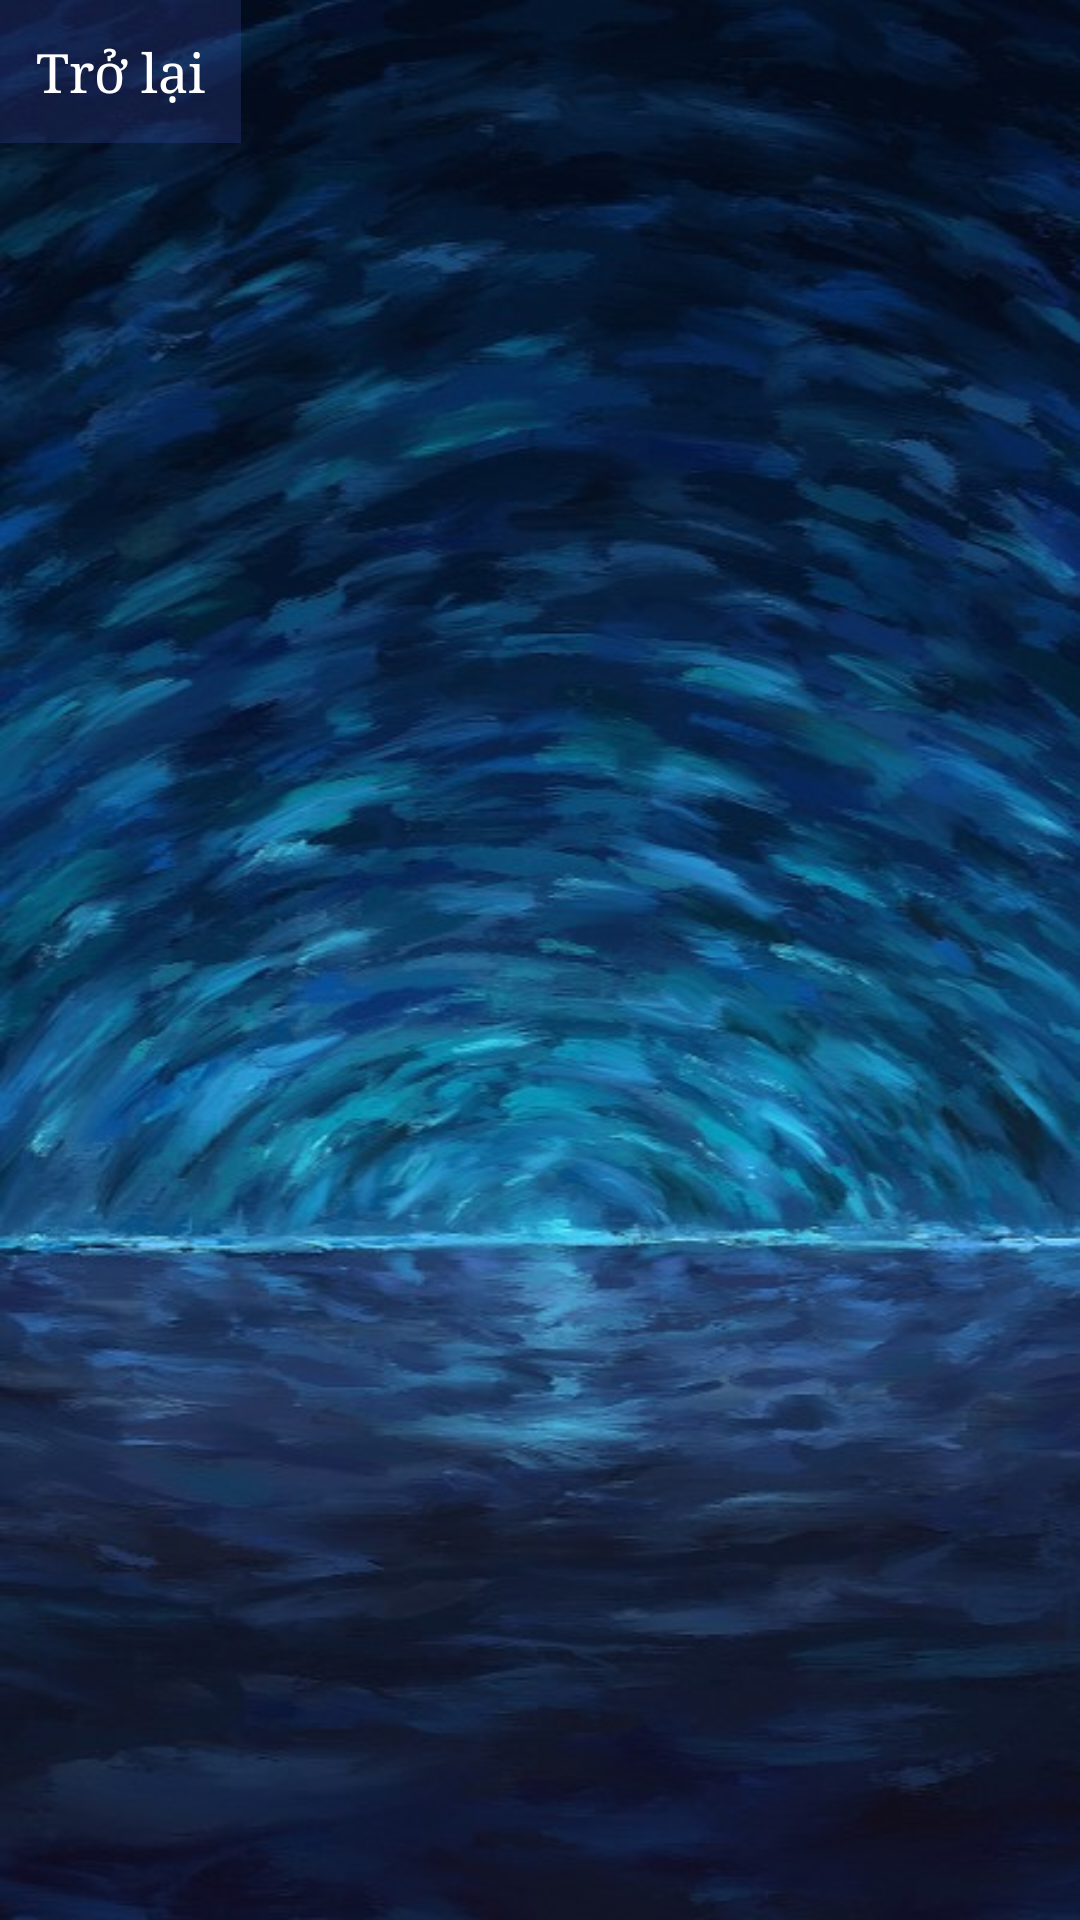

Here is an Android app screen rendered from its layout file. Give the layout XML and the strings, colors and styles it references.
<!-- AndroidManifest.xml: application theme Theme.Quasar -->
<!-- res/layout/activity_card_gallery.xml -->
<?xml version="1.0" encoding="utf-8"?>
<LinearLayout xmlns:android="http://schemas.android.com/apk/res/android"
    android:orientation="vertical"
    android:layout_width="match_parent"
    android:layout_height="match_parent"
    android:background="@drawable/bggalery">


    <TextView
        android:id="@+id/txtExit"
        android:layout_width="wrap_content"
        android:layout_height="wrap_content"
        android:text="Trở lại"
        android:textSize="18sp"
        android:textColor="#ffffff"
        android:fontFamily="serif"
        android:background="#3C3F51B5"
        android:padding="12dp"/>

    <GridView
        android:id="@+id/gridCards"
        android:layout_width="match_parent"
        android:layout_height="match_parent"
        android:numColumns="2"
        android:verticalSpacing="8dp"
        android:horizontalSpacing="8dp"
        android:padding="8dp"/>
</LinearLayout>
<!-- resources referenced by this layout -->
<resources>
  <!-- drawable bggalery: jpg bitmap (drawable, 78166 bytes) -->
  <style name="Theme.Quasar" parent="Base.Theme.Quasar" />
  <style name="Base.Theme.Quasar" parent="Theme.Material3.DayNight.NoActionBar">
          
          
      </style>
</resources>
